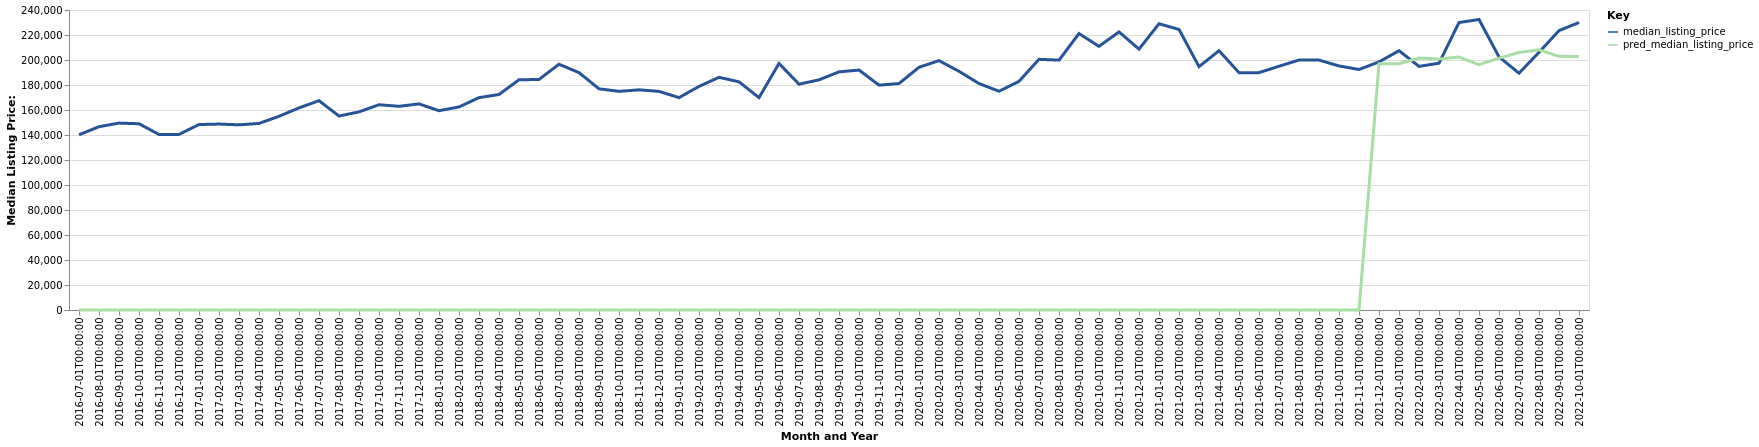

The table this chart was drawn from, first rows:
date, time_idx, median_listing_price, thirty_year_interest_rate_five, month, county_name, active_listing_count, pred_median_listing_price, month_year
2016-07-01, 0, 140175, 3.72, 7, Lebanon, MO, 229.0, 0, Jul-2016
2016-08-01, 1, 146650, 3.73, 8, Lebanon, MO, 224.0, 0, Aug-2016
2016-09-01, 2, 149525, 3.66, 9, Lebanon, MO, 220.0, 0, Sep-2016
2016-10-01, 3, 149000, 3.64, 10, Lebanon, MO, 208.0, 0, Oct-2016
2016-11-01, 4, 140450, 3.66, 11, Lebanon, MO, 205.0, 0, Nov-2016
2016-12-01, 5, 140500, 3.48, 12, Lebanon, MO, 195.0, 0, Dec-2016
2017-01-01, 6, 148375, 3.45, 1, Lebanon, MO, 167.0, 0, Jan-2017
2017-02-01, 7, 148750, 3.5, 2, Lebanon, MO, 181.0, 0, Feb-2017
2017-03-01, 8, 148150, 3.52, 3, Lebanon, MO, 189.0, 0, Mar-2017
2017-04-01, 9, 149250, 4.03, 4, Lebanon, MO, 197.0, 0, Apr-2017
2017-05-01, 10, 154950, 4.32, 5, Lebanon, MO, 208.0, 0, May-2017
2017-06-01, 11, 161700, 4.2, 6, Lebanon, MO, 201.0, 0, Jun-2017
2017-07-01, 12, 167450, 4.19, 7, Lebanon, MO, 188.0, 0, Jul-2017
2017-08-01, 13, 155175, 4.3, 8, Lebanon, MO, 193.0, 0, Aug-2017
2017-09-01, 14, 158500, 4.1, 9, Lebanon, MO, 200.0, 0, Sep-2017
2017-10-01, 15, 164200, 4.05, 10, Lebanon, MO, 193.0, 0, Oct-2017
2017-11-01, 16, 162950, 3.94, 11, Lebanon, MO, 182.0, 0, Nov-2017
2017-12-01, 17, 164900, 4.03, 12, Lebanon, MO, 171.0, 0, Dec-2017
2018-01-01, 18, 159450, 3.93, 1, Lebanon, MO, 153.0, 0, Jan-2018
2018-02-01, 19, 162450, 3.83, 2, Lebanon, MO, 157.0, 0, Feb-2018
2018-03-01, 20, 169900, 3.94, 3, Lebanon, MO, 156.0, 0, Mar-2018
2018-04-01, 21, 172400, 3.95, 4, Lebanon, MO, 162.0, 0, Apr-2018
2018-05-01, 22, 184200, 3.99, 5, Lebanon, MO, 173.0, 0, May-2018
2018-06-01, 23, 184400, 4.15, 6, Lebanon, MO, 176.0, 0, Jun-2018
2018-07-01, 24, 196600, 4.4, 7, Lebanon, MO, 167.0, 0, Jul-2018
2018-08-01, 25, 189900, 4.46, 8, Lebanon, MO, 165.0, 0, Aug-2018
2018-09-01, 26, 176950, 4.58, 9, Lebanon, MO, 162.0, 0, Sep-2018
2018-10-01, 27, 174925, 4.66, 10, Lebanon, MO, 176.0, 0, Oct-2018
2018-11-01, 28, 176125, 4.62, 11, Lebanon, MO, 180.0, 0, Nov-2018
2018-12-01, 29, 174900, 4.54, 12, Lebanon, MO, 172.0, 0, Dec-2018
2019-01-01, 30, 169900, 4.6, 1, Lebanon, MO, 145.0, 0, Jan-2019
2019-02-01, 31, 178850, 4.72, 2, Lebanon, MO, 129.0, 0, Feb-2019
2019-03-01, 32, 186150, 4.9, 3, Lebanon, MO, 123.0, 0, Mar-2019
2019-04-01, 33, 182525, 4.94, 4, Lebanon, MO, 131.0, 0, Apr-2019
2019-05-01, 34, 169900, 4.75, 5, Lebanon, MO, 139.0, 0, May-2019
2019-06-01, 35, 197250, 4.51, 6, Lebanon, MO, 146.0, 0, Jun-2019
2019-07-01, 36, 180650, 4.41, 7, Lebanon, MO, 150.0, 0, Jul-2019
2019-08-01, 37, 184141, 4.41, 8, Lebanon, MO, 159.0, 0, Aug-2019
2019-09-01, 38, 190502, 4.2, 9, Lebanon, MO, 164.0, 0, Sep-2019
2019-10-01, 39, 191968, 4.14, 10, Lebanon, MO, 163.0, 0, Oct-2019
2019-11-01, 40, 179900, 3.84, 11, Lebanon, MO, 155.0, 0, Nov-2019
2019-12-01, 41, 181150, 3.81, 12, Lebanon, MO, 156.0, 0, Dec-2019
2020-01-01, 42, 194175, 3.75, 1, Lebanon, MO, 133.0, 0, Jan-2020
2020-02-01, 43, 199500, 3.73, 2, Lebanon, MO, 140.0, 0, Feb-2020
2020-03-01, 44, 190950, 3.78, 3, Lebanon, MO, 152.0, 0, Mar-2020
2020-04-01, 45, 181175, 3.75, 4, Lebanon, MO, 150.0, 0, Apr-2020
2020-05-01, 46, 175000, 3.74, 5, Lebanon, MO, 144.0, 0, May-2020
2020-06-01, 47, 182925, 3.72, 6, Lebanon, MO, 129.0, 0, Jun-2020
2020-07-01, 48, 200550, 3.49, 7, Lebanon, MO, 108.0, 0, Jul-2020
2020-08-01, 49, 199900, 3.65, 8, Lebanon, MO, 106.0, 0, Aug-2020
2020-09-01, 50, 221163, 3.33, 9, Lebanon, MO, 98.0, 0, Sep-2020
2020-10-01, 51, 210900, 3.28, 10, Lebanon, MO, 88.0, 0, Oct-2020
2020-11-01, 52, 222475, 3.21, 11, Lebanon, MO, 72.0, 0, Nov-2020
2020-12-01, 53, 208700, 3.07, 12, Lebanon, MO, 70.0, 0, Dec-2020
2021-01-01, 54, 229000, 2.99, 1, Lebanon, MO, 55.0, 0, Jan-2021
2021-02-01, 55, 224450, 2.93, 2, Lebanon, MO, 52.0, 0, Feb-2021
2021-03-01, 56, 194675, 2.88, 3, Lebanon, MO, 48.0, 0, Mar-2021
2021-04-01, 57, 207450, 2.84, 4, Lebanon, MO, 40.0, 0, Apr-2021
2021-05-01, 58, 189900, 2.71, 5, Lebanon, MO, 58.0, 0, May-2021
2021-06-01, 59, 189900, 2.79, 6, Lebanon, MO, 63.0, 0, Jun-2021
... 16 more rows
